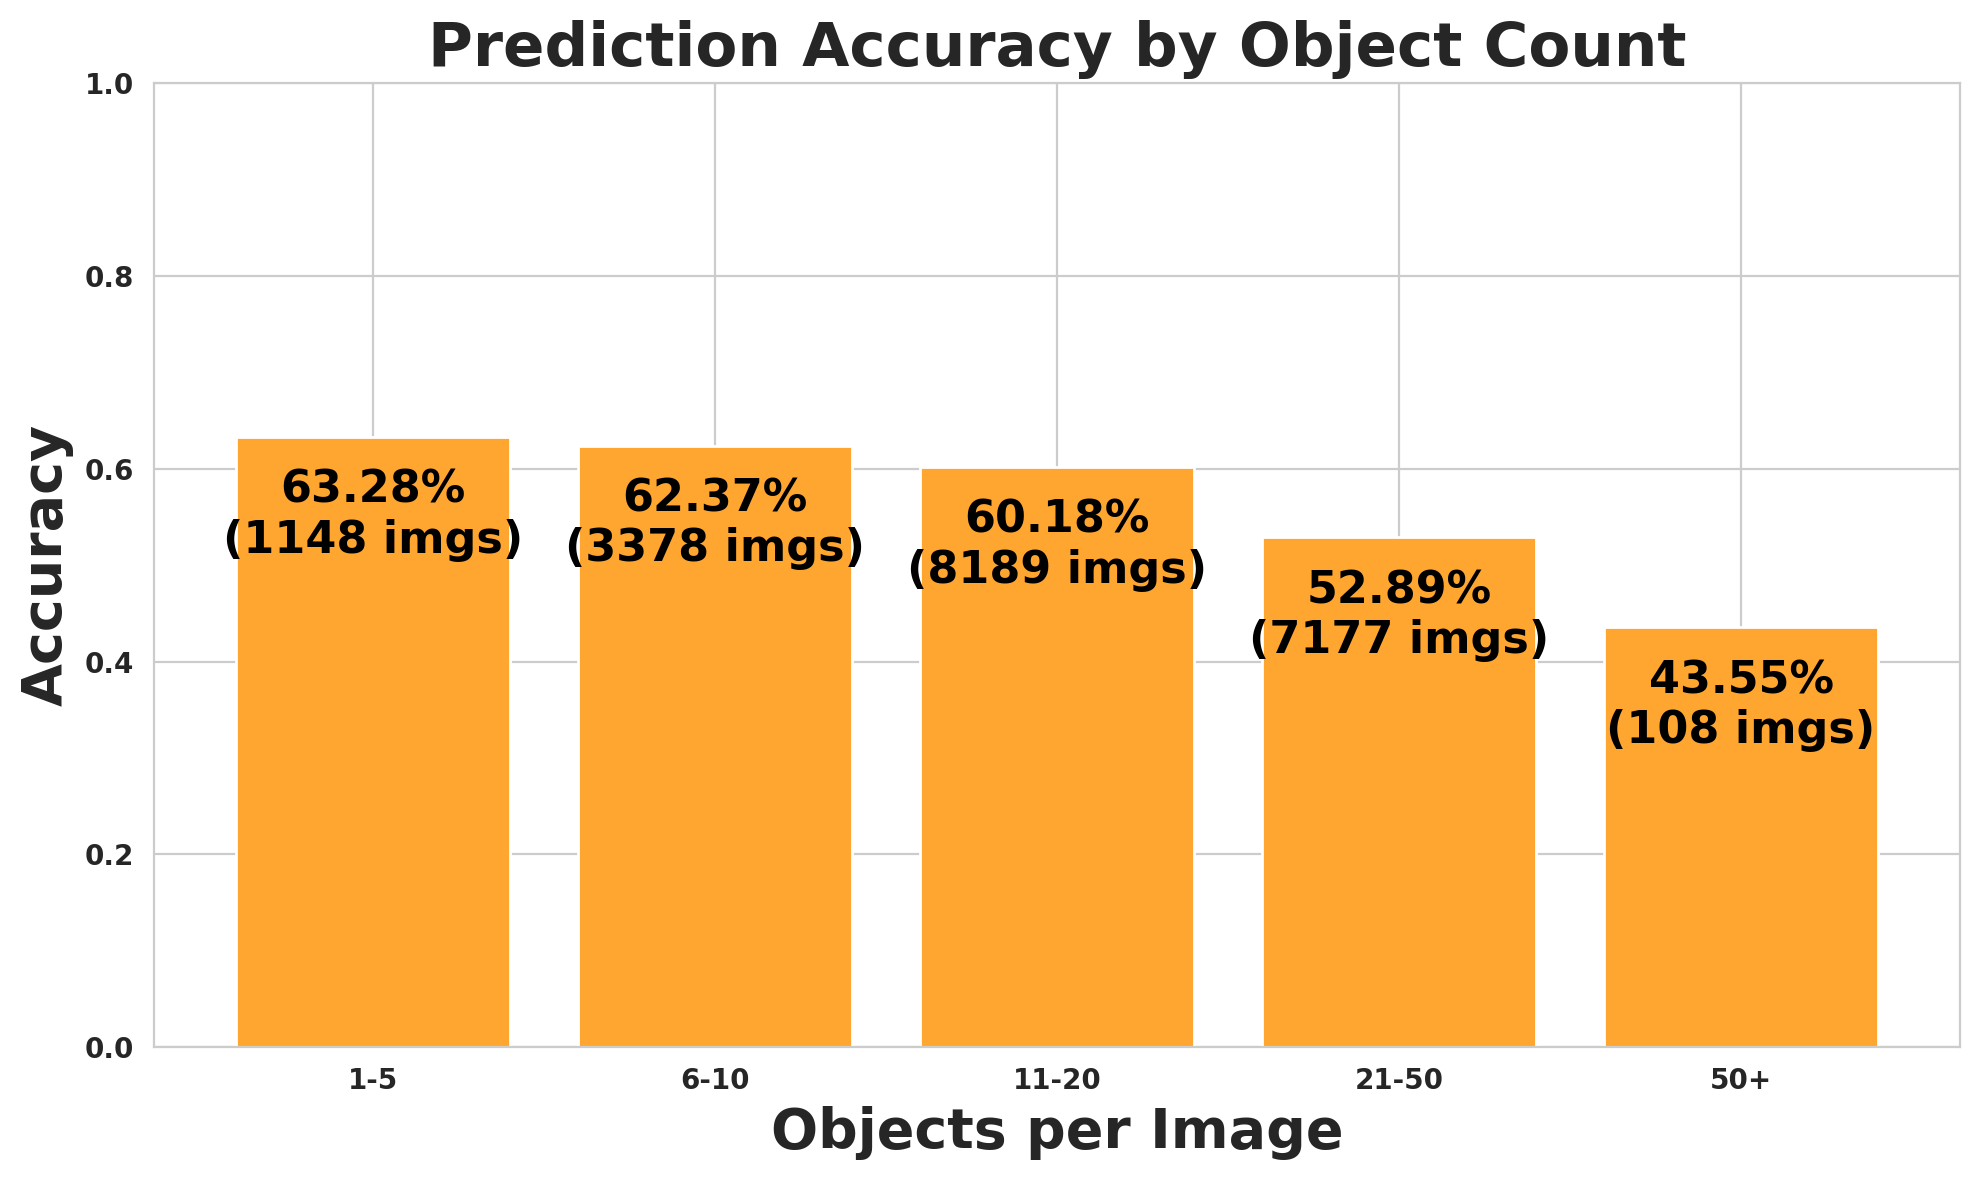

Data behind this chart, as committed beside it:
object_count_range, images, expected, matched, missed, accuracy
1-5, 1148, 5171, 3272, 1899, 0.6328
6-10, 3378, 27420, 17102, 10318, 0.6237
11-20, 8189, 127057, 76464, 50593, 0.6018
21-50, 7177, 201968, 106823, 95145, 0.5289
50+, 108, 6112, 2662, 3450, 0.4355
